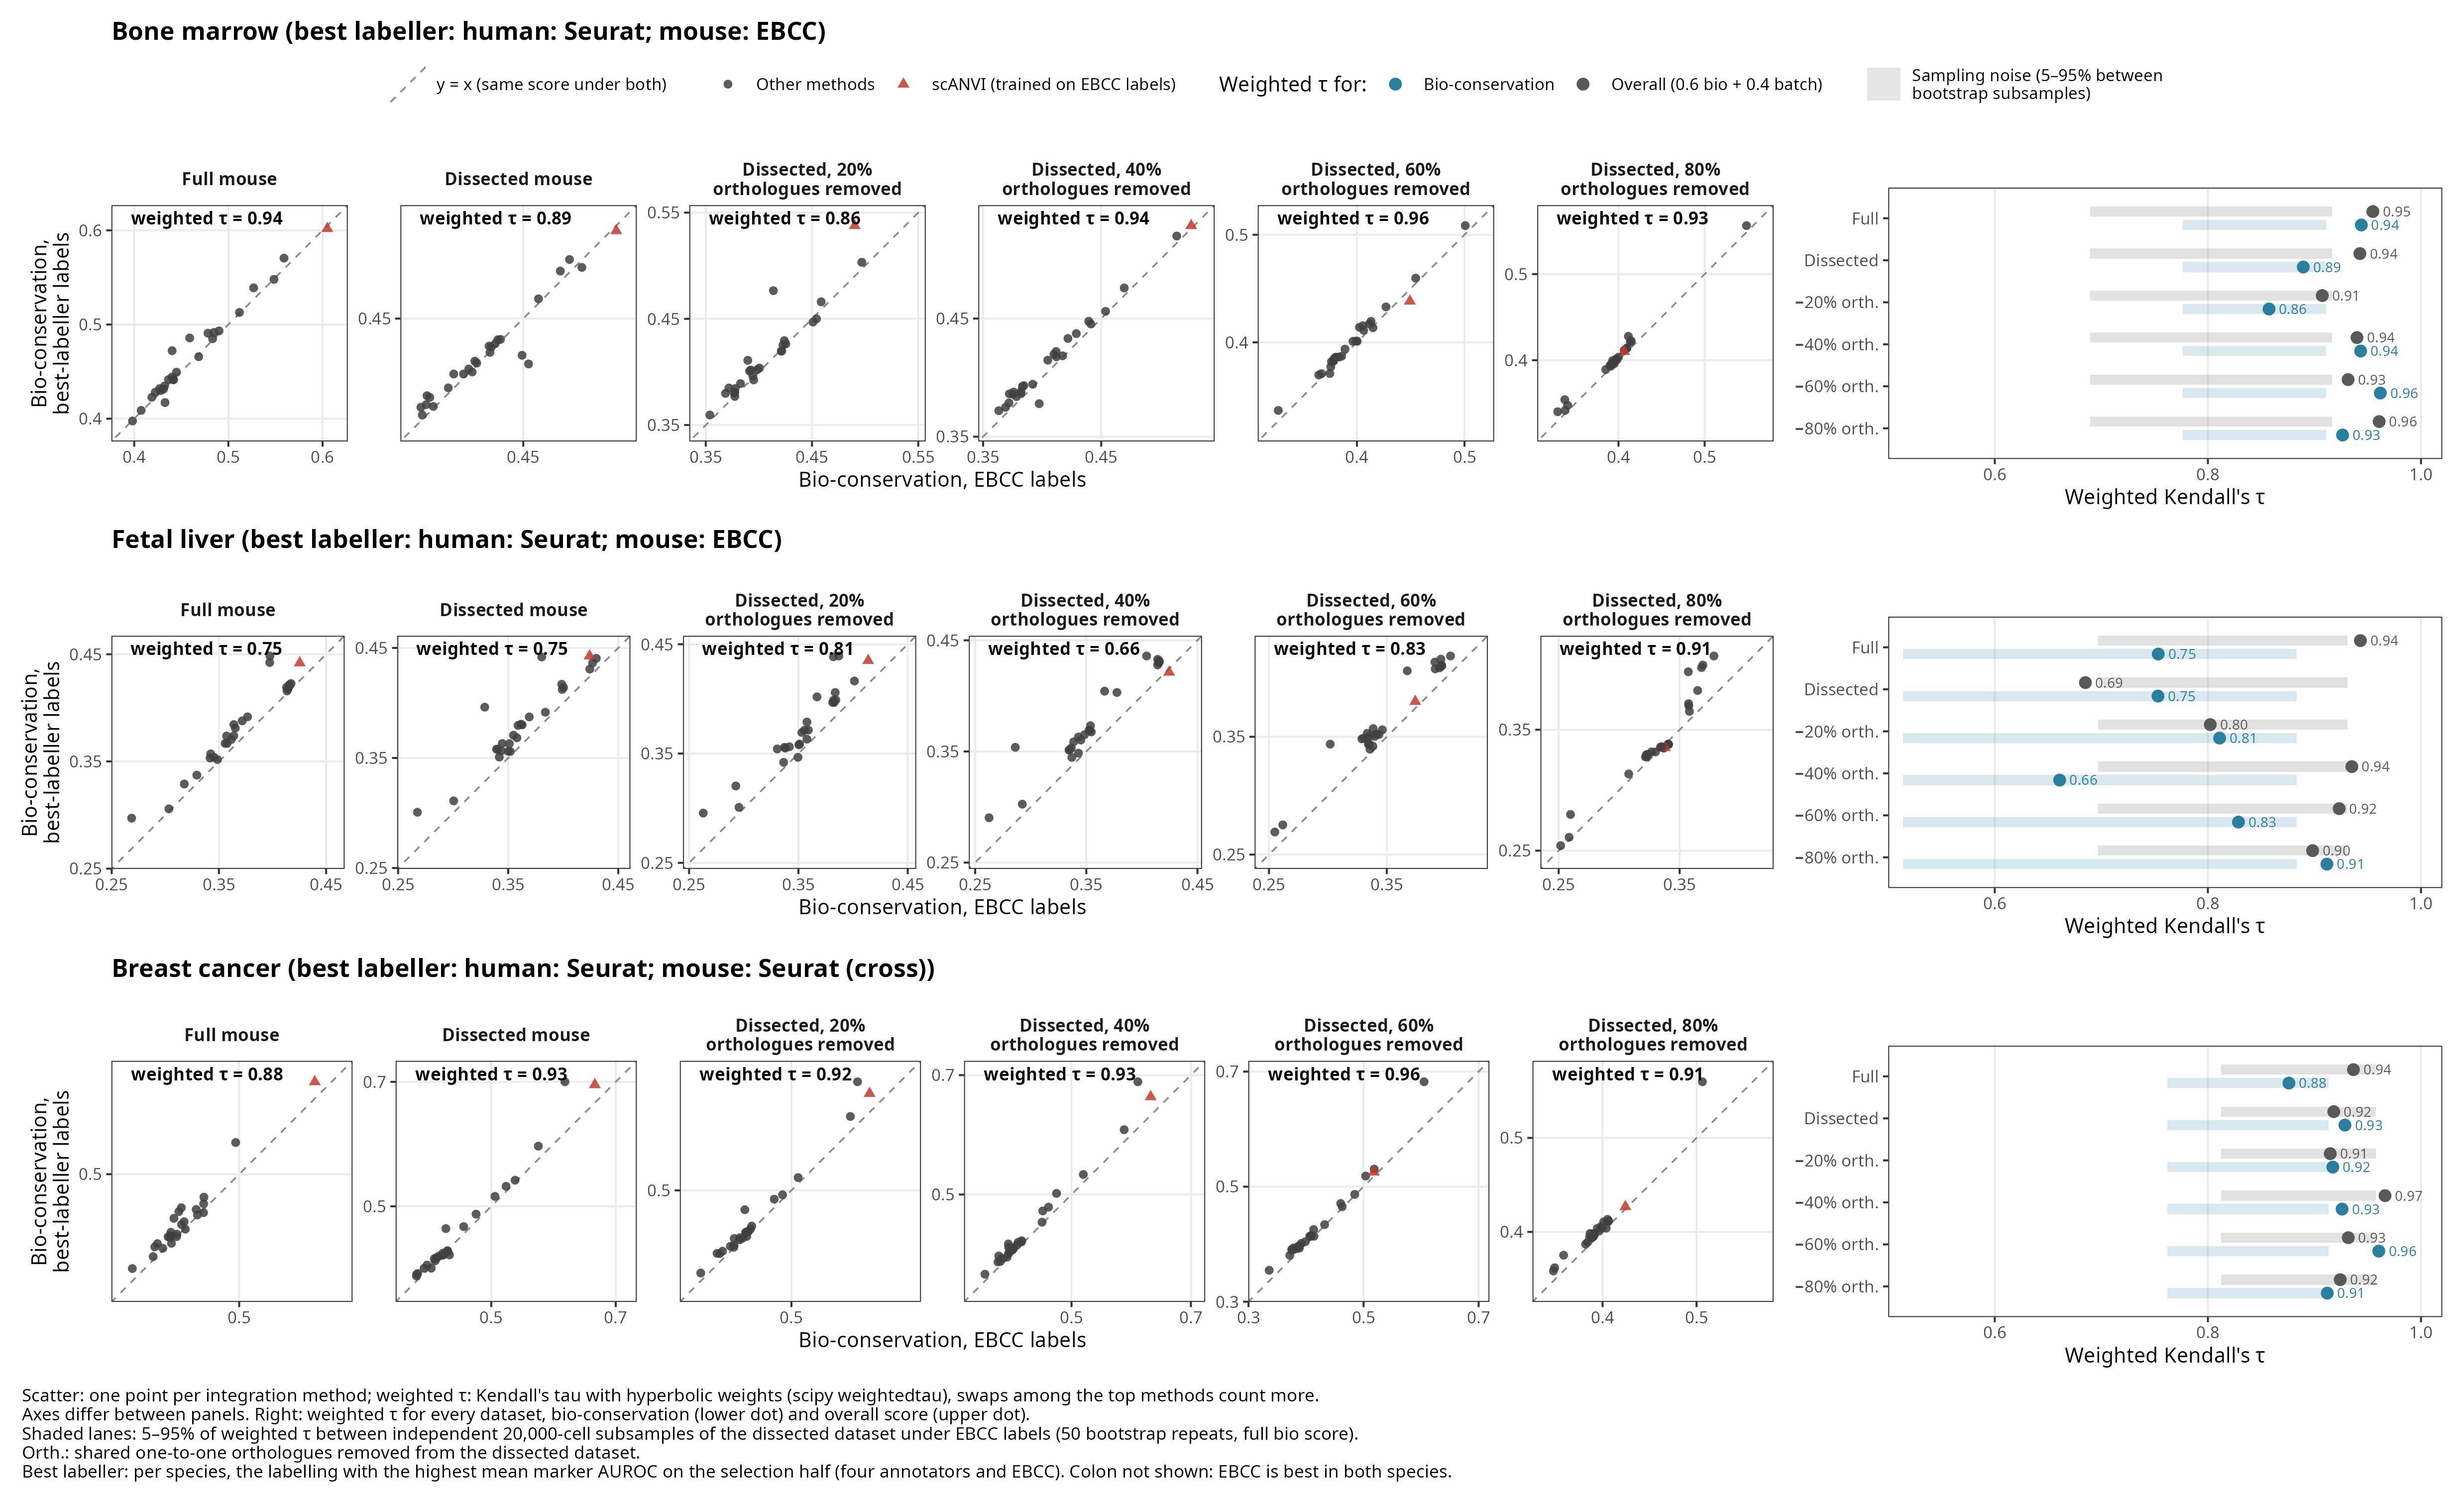

The file beside this chart, header and first rows:
dataset, method, bio_ebcc, bio_alt, tissue, scanvi, n, tau, p, tau_plain
full, RPCA UINMF, 0.4402, 0.4722, bone_marrow, Other methods, 26, 0.944, 1e-4, 0.8769
full, Harmony UINMF, 0.4413, 0.4414, bone_marrow, Other methods, 26, 0.944, 1e-4, 0.8769
full, Scanorama scVI-latent, 0.4901, 0.4933, bone_marrow, Other methods, 26, 0.944, 1e-4, 0.8769
full, Unintegrated UINMF, 0.4685, 0.4658, bone_marrow, Other methods, 26, 0.944, 1e-4, 0.8769
full, Unintegrated, 0.4449, 0.4494, bone_marrow, Other methods, 26, 0.944, 1e-4, 0.8769
full, Harmony, 0.4187, 0.4227, bone_marrow, Other methods, 26, 0.944, 1e-4, 0.8769
full, FastMNN scVI-latent, 0.4282, 0.4299, bone_marrow, Other methods, 26, 0.944, 1e-4, 0.8769
full, BBKNN scVI-latent, 0.4364, 0.4415, bone_marrow, Other methods, 26, 0.944, 1e-4, 0.8769
full, BBKNN UINMF, 0.4074, 0.4088, bone_marrow, Other methods, 26, 0.944, 1e-4, 0.8769
full, FastMNN, 0.4322, 0.4347, bone_marrow, Other methods, 26, 0.944, 1e-4, 0.8769
full, Scanorama UINMF, 0.4418, 0.4414, bone_marrow, Other methods, 26, 0.944, 1e-4, 0.8769
full, RPCA scVI-latent, 0.4589, 0.4857, bone_marrow, Other methods, 26, 0.944, 1e-4, 0.8769
full, FastMNN UINMF, 0.4312, 0.4314, bone_marrow, Other methods, 26, 0.944, 1e-4, 0.8769
full, LIGER UINMF, 0.3982, 0.3976, bone_marrow, Other methods, 26, 0.944, 1e-4, 0.8769
full, CCA, 0.427, 0.4319, bone_marrow, Other methods, 26, 0.944, 1e-4, 0.8769
full, CCA scVI-latent, 0.4832, 0.4849, bone_marrow, Other methods, 26, 0.944, 1e-4, 0.8769
full, scANVI, 0.605, 0.6019, bone_marrow, scANVI (trained on EBCC labels), 26, 0.944, 1e-4, 0.8769
full, SAMap, 0.5591, 0.5705, bone_marrow, Other methods, 26, 0.944, 1e-4, 0.8769
full, Scanorama, 0.4402, 0.4442, bone_marrow, Other methods, 26, 0.944, 1e-4, 0.8769
full, Unintegrated scVI-latent, 0.5268, 0.5389, bone_marrow, Other methods, 26, 0.944, 1e-4, 0.8769
full, CCA UINMF, 0.4784, 0.4908, bone_marrow, Other methods, 26, 0.944, 1e-4, 0.8769
full, scVI, 0.5484, 0.548, bone_marrow, Other methods, 26, 0.944, 1e-4, 0.8769
full, BBKNN, 0.4224, 0.4282, bone_marrow, Other methods, 26, 0.944, 1e-4, 0.8769
full, LIGER, 0.4328, 0.4171, bone_marrow, Other methods, 26, 0.944, 1e-4, 0.8769
full, Harmony scVI-latent, 0.5117, 0.5128, bone_marrow, Other methods, 26, 0.944, 1e-4, 0.8769
full, RPCA, 0.4846, 0.4916, bone_marrow, Other methods, 26, 0.944, 1e-4, 0.8769
dissected, RPCA UINMF, 0.4295, 0.4329, bone_marrow, Other methods, 26, 0.8895, 1e-4, 0.84
dissected, Harmony UINMF, 0.4225, 0.4279, bone_marrow, Other methods, 26, 0.8895, 1e-4, 0.84
dissected, Scanorama scVI-latent, 0.3688, 0.3724, bone_marrow, Other methods, 26, 0.8895, 1e-4, 0.84
dissected, Unintegrated UINMF, 0.4317, 0.4333, bone_marrow, Other methods, 26, 0.8895, 1e-4, 0.84
dissected, Unintegrated, 0.3941, 0.4054, bone_marrow, Other methods, 26, 0.8895, 1e-4, 0.84
dissected, Harmony, 0.3726, 0.3879, bone_marrow, Other methods, 26, 0.8895, 1e-4, 0.84
dissected, FastMNN scVI-latent, 0.4232, 0.4228, bone_marrow, Other methods, 26, 0.8895, 1e-4, 0.84
dissected, BBKNN scVI-latent, 0.3748, 0.3866, bone_marrow, Other methods, 26, 0.8895, 1e-4, 0.84
dissected, BBKNN UINMF, 0.3777, 0.3793, bone_marrow, Other methods, 26, 0.8895, 1e-4, 0.84
dissected, FastMNN, 0.4126, 0.4142, bone_marrow, Other methods, 26, 0.8895, 1e-4, 0.84
dissected, Scanorama UINMF, 0.4274, 0.4298, bone_marrow, Other methods, 26, 0.8895, 1e-4, 0.84
dissected, RPCA scVI-latent, 0.4243, 0.4271, bone_marrow, Other methods, 26, 0.8895, 1e-4, 0.84
dissected, FastMNN UINMF, 0.449, 0.4205, bone_marrow, Other methods, 26, 0.8895, 1e-4, 0.84
dissected, LIGER UINMF, 0.4089, 0.4071, bone_marrow, Other methods, 26, 0.8895, 1e-4, 0.84
dissected, CCA, 0.411, 0.4158, bone_marrow, Other methods, 26, 0.8895, 1e-4, 0.84
dissected, CCA scVI-latent, 0.4062, 0.4095, bone_marrow, Other methods, 26, 0.8895, 1e-4, 0.84
dissected, scANVI, 0.5248, 0.5206, bone_marrow, scANVI (trained on EBCC labels), 26, 0.8895, 1e-4, 0.84
dissected, SAMap, 0.4872, 0.4975, bone_marrow, Other methods, 26, 0.8895, 1e-4, 0.84
dissected, Scanorama, 0.3677, 0.3787, bone_marrow, Other methods, 26, 0.8895, 1e-4, 0.84
dissected, Unintegrated scVI-latent, 0.4798, 0.4882, bone_marrow, Other methods, 26, 0.8895, 1e-4, 0.84
dissected, CCA UINMF, 0.4622, 0.4659, bone_marrow, Other methods, 26, 0.8895, 1e-4, 0.84
dissected, scVI, 0.4971, 0.4911, bone_marrow, Other methods, 26, 0.8895, 1e-4, 0.84
dissected, BBKNN, 0.3897, 0.3943, bone_marrow, Other methods, 26, 0.8895, 1e-4, 0.84
dissected, LIGER, 0.372, 0.3808, bone_marrow, Other methods, 26, 0.8895, 1e-4, 0.84
dissected, Harmony scVI-latent, 0.402, 0.4054, bone_marrow, Other methods, 26, 0.8895, 1e-4, 0.84
dissected, RPCA, 0.4543, 0.4135, bone_marrow, Other methods, 26, 0.8895, 1e-4, 0.84
genes2, RPCA UINMF, 0.424, 0.4295, bone_marrow, Other methods, 26, 0.8574, 1e-4, 0.8277
genes2, Harmony UINMF, 0.451, 0.447, bone_marrow, Other methods, 26, 0.8574, 1e-4, 0.8277
genes2, Scanorama scVI-latent, 0.3773, 0.3769, bone_marrow, Other methods, 26, 0.8574, 1e-4, 0.8277
genes2, Unintegrated UINMF, 0.4254, 0.4264, bone_marrow, Other methods, 26, 0.8574, 1e-4, 0.8277
genes2, Unintegrated, 0.3912, 0.4007, bone_marrow, Other methods, 26, 0.8574, 1e-4, 0.8277
genes2, Harmony, 0.3718, 0.3849, bone_marrow, Other methods, 26, 0.8574, 1e-4, 0.8277
genes2, FastMNN scVI-latent, 0.3773, 0.3808, bone_marrow, Other methods, 26, 0.8574, 1e-4, 0.8277
genes2, BBKNN scVI-latent, 0.3538, 0.3594, bone_marrow, Other methods, 26, 0.8574, 1e-4, 0.8277
... 408 more rows
